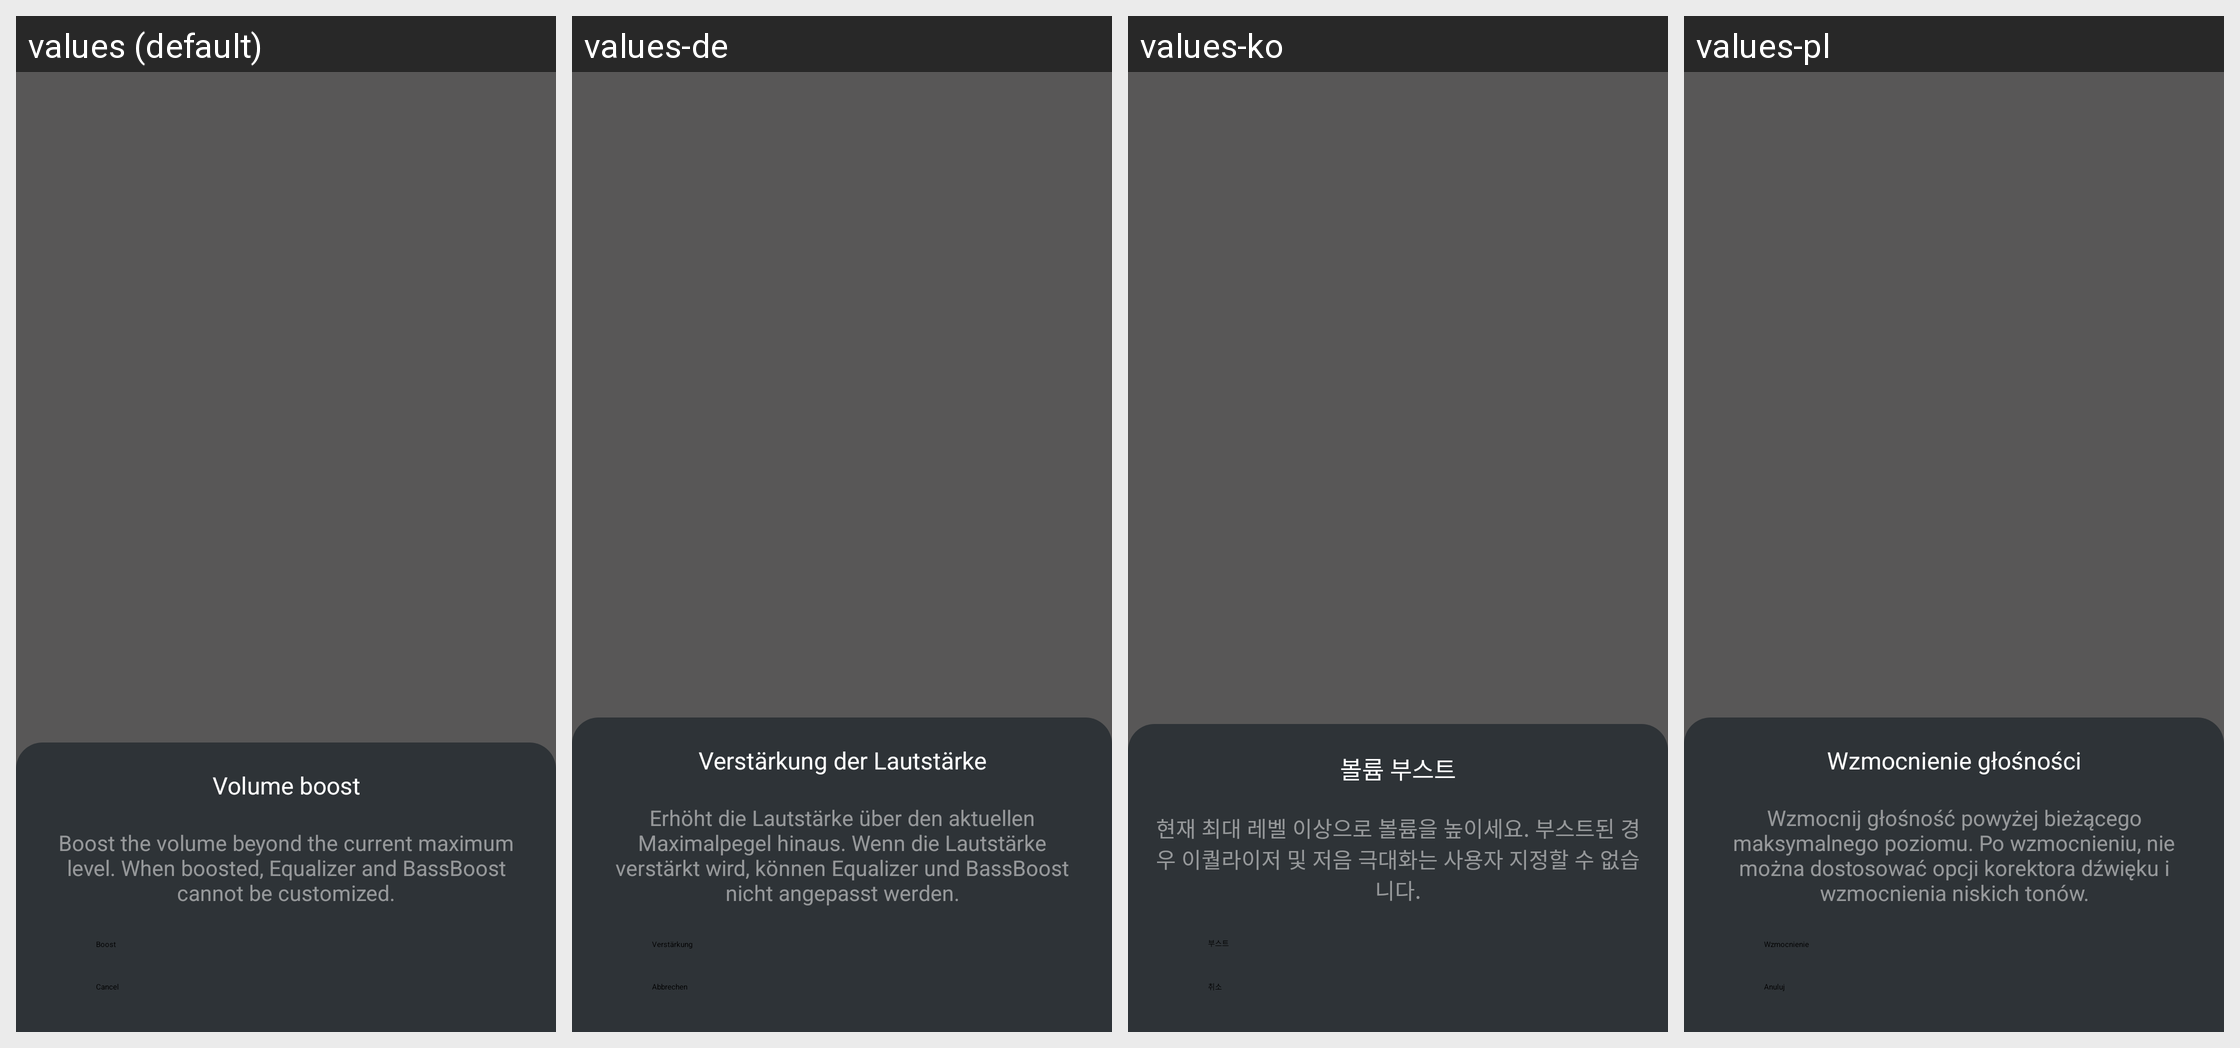

Locale-by-locale string values for the Android screen shown in this grid:
Android screen res/layout/fragment_dialog_volume_boost.xml rendered under 4 locales, left to right: values (default), values-de, values-ko, values-pl. Device: Nexus 5 (rendered at 1080×1920; each locale shown at half size, 540×960, under a caption strip naming it); theme PartyBoxTheme.
Other locales in the repository, not shown: values-af, values-ar, values-as, values-da, values-es, values-es-rMX, values-fi, values-fr, values-in-rID, values-it, values-iw, values-ja, values-ne, values-nl, values-no, values-or, values-pa, values-pt-rBR, values-pt-rPT, values-ru, values-sk, values-sv, values-te, values-zh-rCN, values-zh-rTW.
Strings drawn on this screen, with the default value and each locale's value (text and hints the layout hard-codes, and strings that could not be matched under every locale, appear in the picture but are not listed):

ptb_volume_boost
  values: Volume boost
  values-de: Verstärkung der Lautstärke
  values-ko: 볼륨 부스트
  values-pl: Wzmocnienie głośności

ptb_volume_boost_desc
  values: Boost the volume beyond the current maximum level. When boosted, Equalizer and BassBoost cannot be customized.
  values-de: Erhöht die Lautstärke über den aktuellen Maximalpegel hinaus. Wenn die Lautstärke verstärkt wird, können Equalizer und BassBoost nicht angepasst werden.
  values-ko: 현재 최대 레벨 이상으로 볼륨을 높이세요. 부스트된 경우 이퀄라이저 및 저음 극대화는 사용자 지정할 수 없습니다.
  values-pl: Wzmocnij głośność powyżej bieżącego maksymalnego poziomu. Po wzmocnieniu, nie można dostosować opcji korektora dźwięku i wzmocnienia niskich tonów.

ptb_boost
  values: Boost
  values-de: Verstärkung
  values-ko: 부스트
  values-pl: Wzmocnienie

str_cancel
  values: Cancel
  values-de: Abbrechen
  values-ko: 취소
  values-pl: Anuluj
